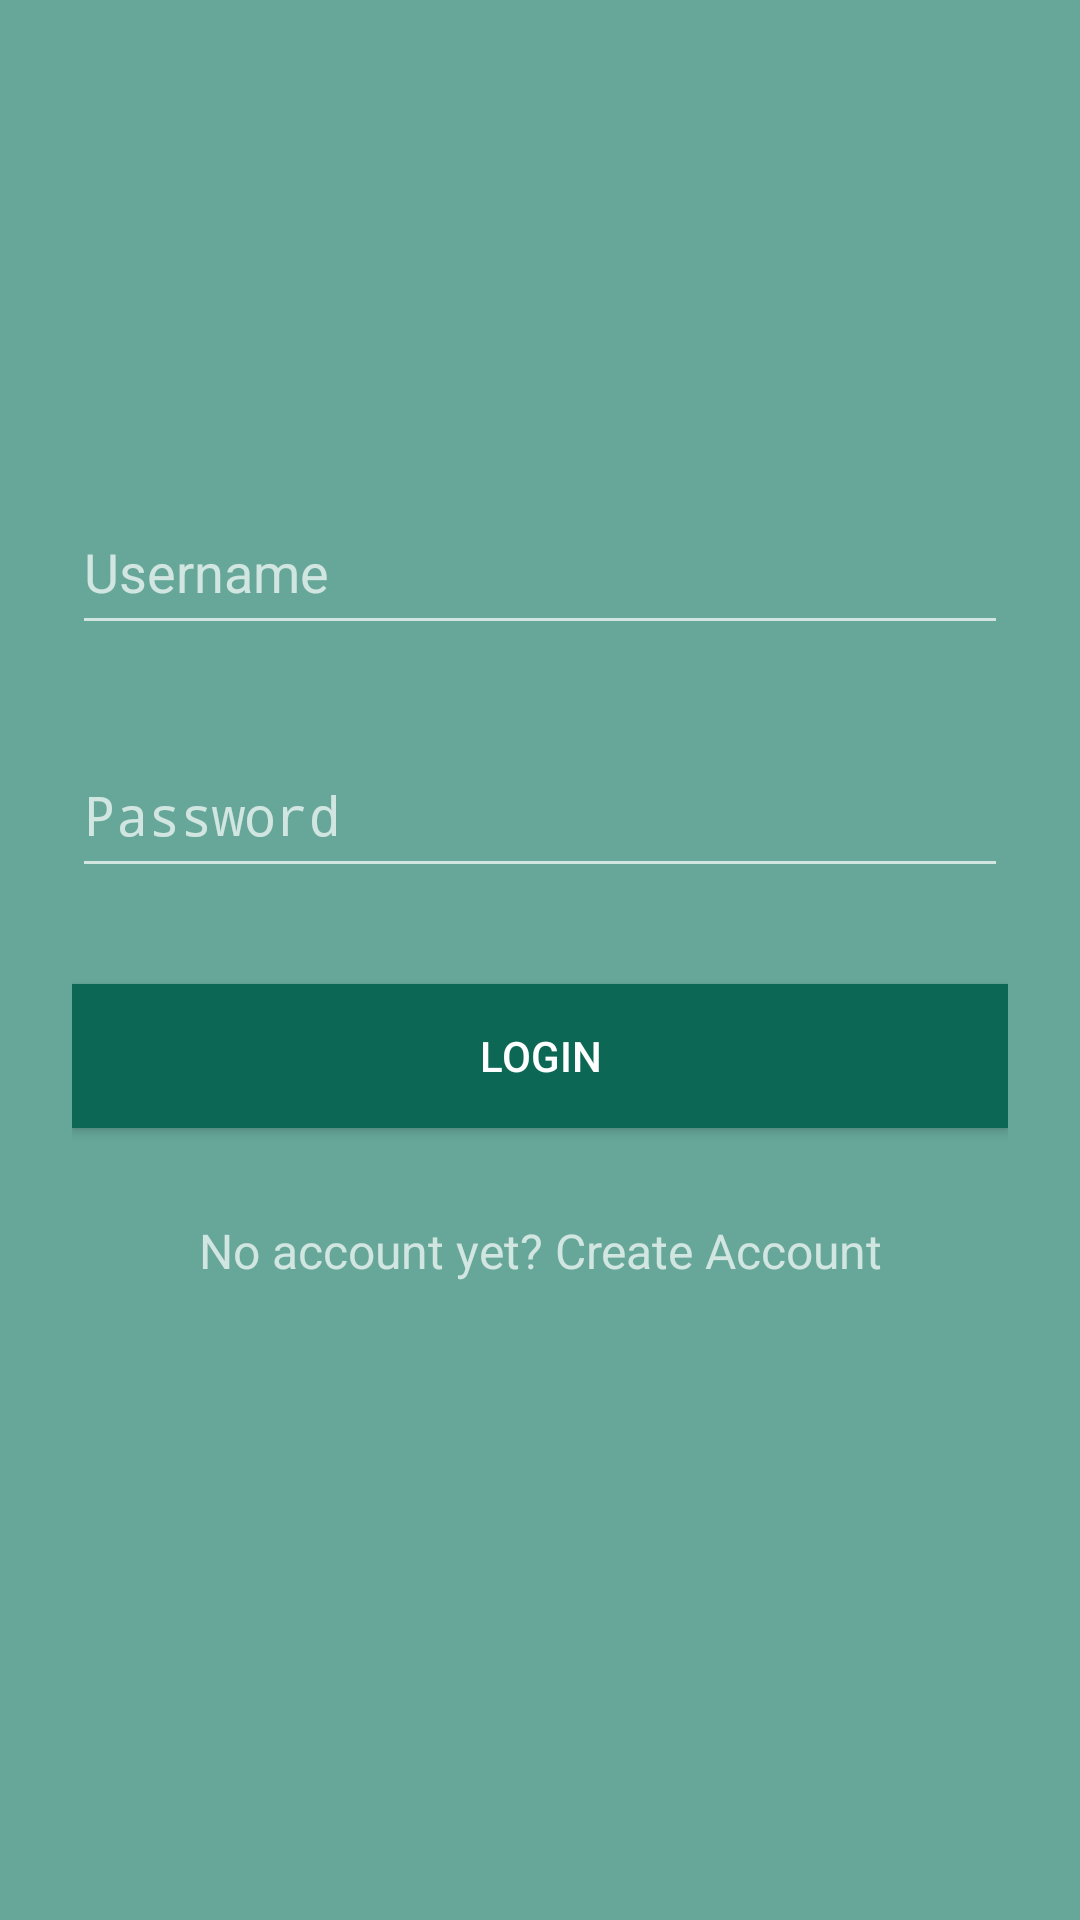

Android layout source for this screen:
<!-- AndroidManifest.xml: application theme AppTheme -->
<!-- res/layout/activity_login_user.xml -->
<?xml version="1.0" encoding="utf-8"?>
<RelativeLayout xmlns:android="http://schemas.android.com/apk/res/android"
    xmlns:app="http://schemas.android.com/apk/res-auto"
    xmlns:tools="http://schemas.android.com/tools"
    android:layout_width="match_parent"
    android:layout_height="match_parent"
    tools:context=".LoginUser"
    android:background="@drawable/gradient"
    android:theme="@style/Theme.AppCompat">

    <ScrollView
        android:layout_width="match_parent"
        android:layout_height="match_parent">
        <LinearLayout
            android:id="@+id/butonRegister"
            android:layout_width="match_parent"
            android:layout_height="wrap_content"
            android:orientation="vertical"
            android:paddingLeft="24dp"
            android:paddingRight="24dp"
            android:paddingTop="40dp"
            tools:ignore="MissingConstraints">

            <ImageView
                android:layout_width="wrap_content"
                android:layout_height="70dp"
                android:layout_marginBottom="24dp"
                android:layout_gravity="center_horizontal"
                android:src="@drawable/spypartnerlogo1" />

            
            <android.support.design.widget.TextInputLayout
                android:layout_width="match_parent"
                android:layout_height="wrap_content"
                android:layout_marginTop="20dp">

                <EditText
                    android:id="@+id/username"
                    android:layout_width="match_parent"
                    android:layout_height="50dp"
                    android:hint="Username"
                    android:inputType="textEmailAddress" />
            </android.support.design.widget.TextInputLayout>

            
            <android.support.design.widget.TextInputLayout
                android:layout_width="match_parent"
                android:layout_height="wrap_content"
                android:layout_marginTop="20dp"
                android:layout_marginBottom="2dp">

                <EditText
                    android:id="@+id/password"
                    android:layout_width="match_parent"
                    android:layout_height="50dp"
                    android:hint="Password"
                    android:inputType="textPassword" />
            </android.support.design.widget.TextInputLayout>

            <android.support.v7.widget.AppCompatButton
                android:id="@+id/buttonLogin"
                android:layout_width="fill_parent"
                android:layout_height="wrap_content"
                android:layout_marginTop="30dp"
                android:layout_marginBottom="20dp"
                android:background="@color/colorToolBar"
                android:padding="12dp"
                android:text="LOGIN" />

            <TextView
                android:id="@+id/link_signup"
                android:layout_width="fill_parent"
                android:layout_height="22dp"
                android:layout_marginTop="10dp"
                android:gravity="center"
                android:text="No account yet? Create Account"
                android:textSize="16dp" />

        </LinearLayout>
    </ScrollView>

</RelativeLayout>
<!-- resources referenced by this layout -->
<resources>
  <color name="colorToolBar">#0C6854</color>
  <!-- drawable gradient (drawable-xxhdpi) -->
  <?xml version="1.0" encoding="utf-8"?>
  <shape xmlns:android="http://schemas.android.com/apk/res/android"
      android:shape="rectangle">
      <gradient
          android:startColor="@color/colorBackground"
          android:centerColor="@color/colorToolBar"
          android:endColor="@color/colorBackground"
          android:angle="90"/>
      <corners
          android:radius="0dp"/>
  </shape>
  <!-- drawable spypartnerlogo1: png bitmap (mipmap-xxhdpi, 31670 bytes) -->
  <style name="AppTheme" parent="Theme.AppCompat.Light">
          <item name="android:background">@color/colorBackground</item>
      </style>
  <color name="colorBackground">#66A799</color>
</resources>
